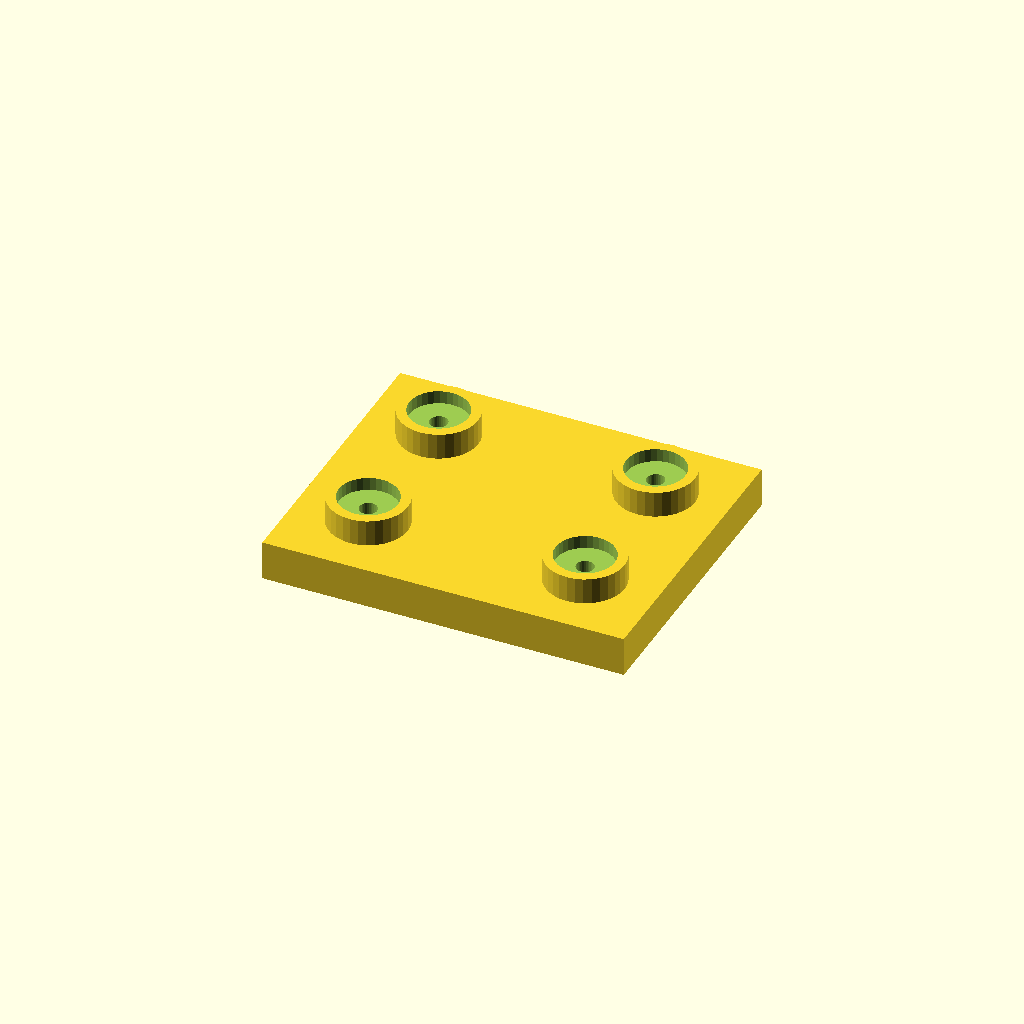
Cell 1: rendered with the file's own defaults.
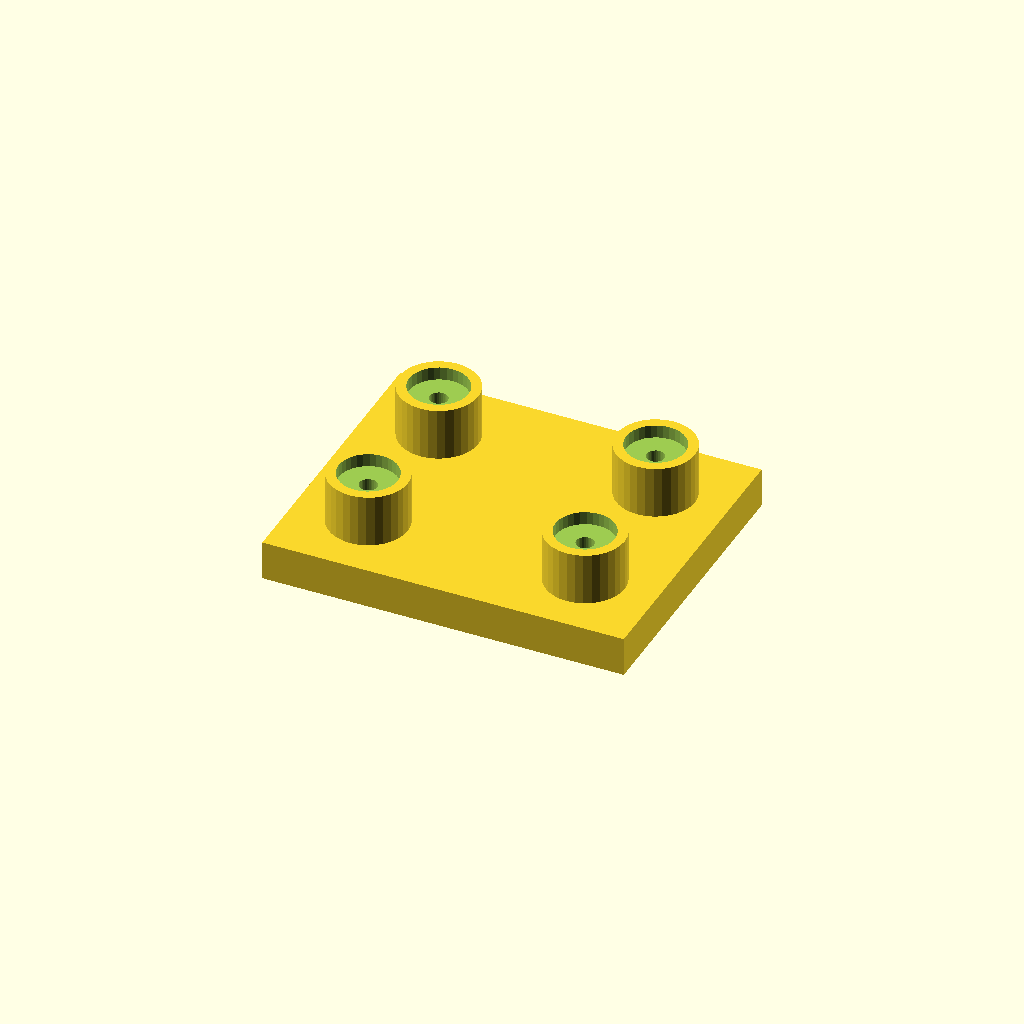
Cell 2 — boss_h set to 16, the other parameters unchanged.
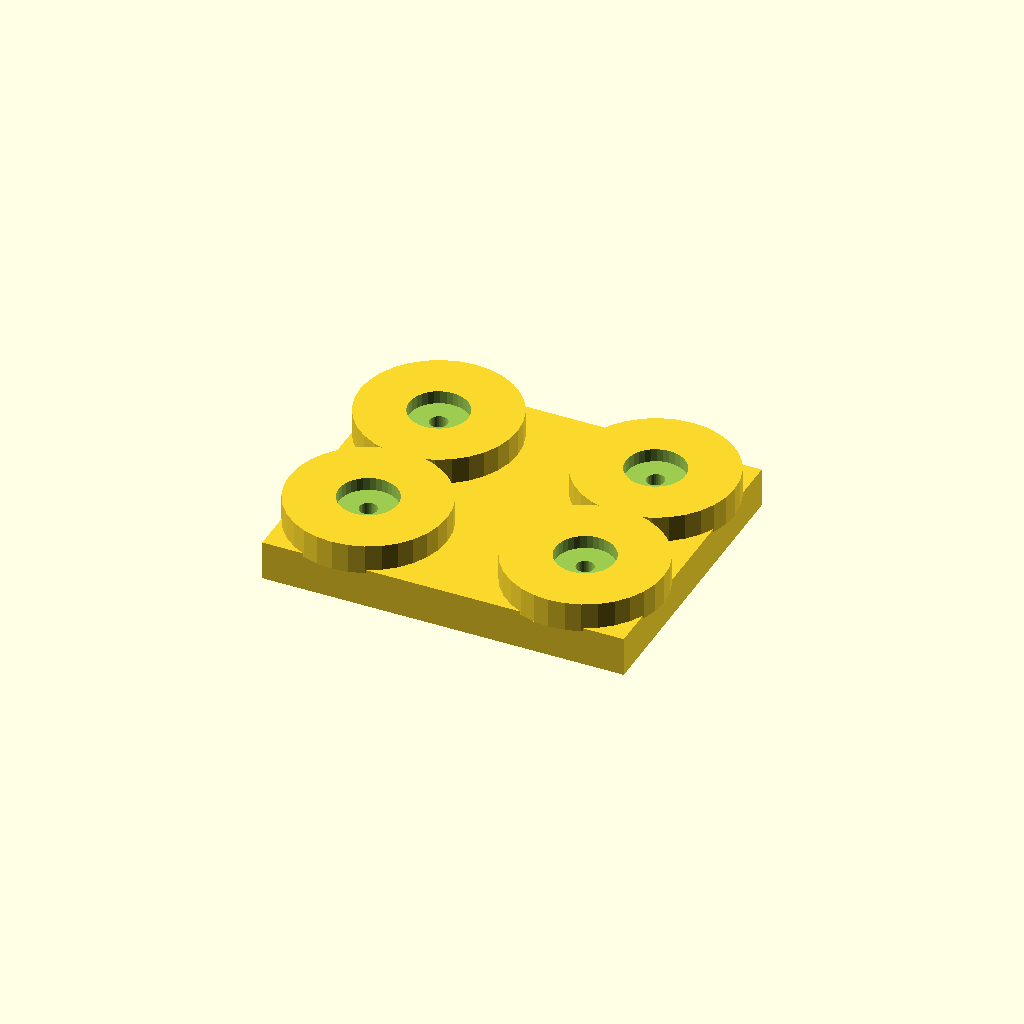
Cell 3: the same model with boss_d = 48.
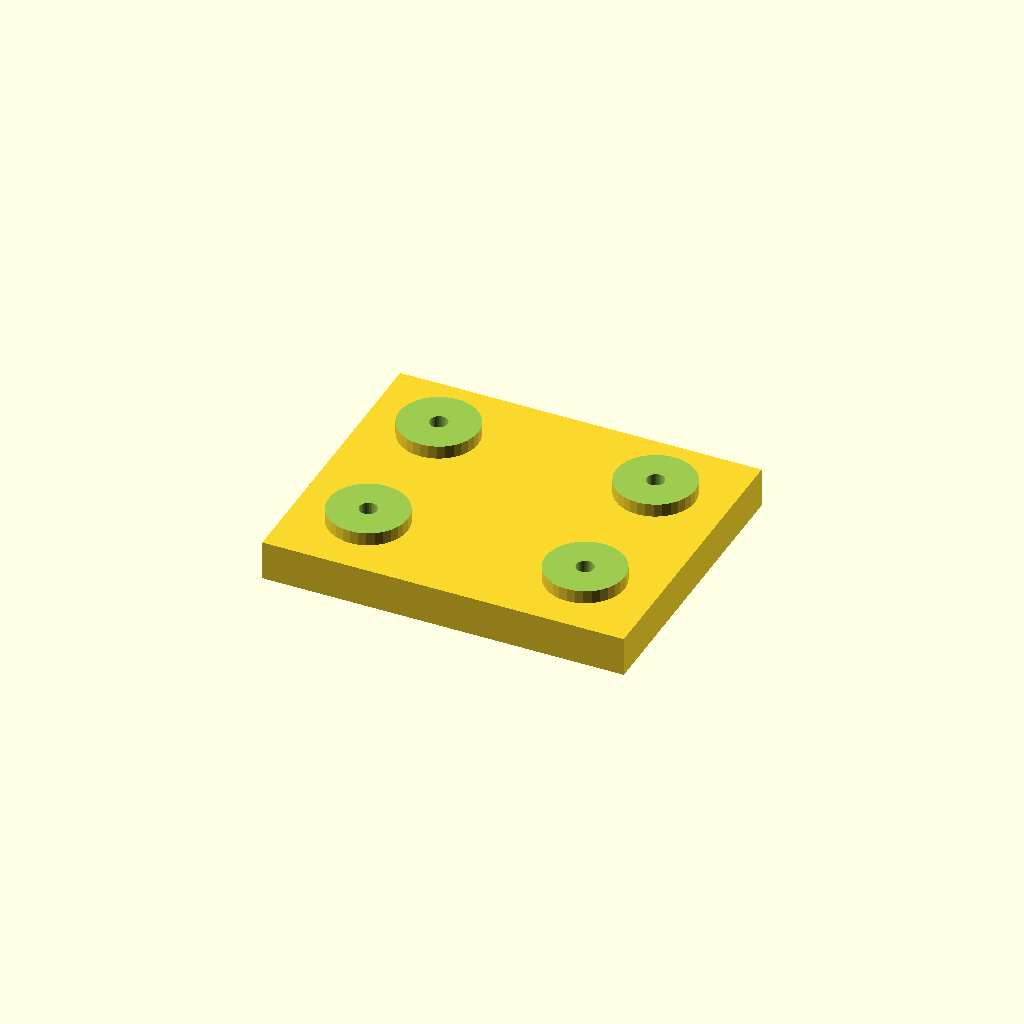
Cell 4: the same model with socket_d = 36.
All cells are drawn from one camera (rotation 55°, 0°, 25°, orthographic, colour scheme Cornfield), so only the parameter changes between them.
Source of the model, optional_data/data/place1/socketpads/part_0175.scad:
$fn = 32;

// ----------------------------------------------------------------------
// Socket pad plate
// bosses with counterbored sockets for the screws
// ----------------------------------------------------------------------

// --- parameters (mm) ---
base_t = 12;            // base plate thickness
boss_h = 8;             // boss height above the base plate
boss_d = 24;            // boss diameter
socket_d = 18;          // socket diameter
socket_depth = 4;       // socket depth from the boss face
bolt_d = 5.4;           // screw clearance hole through the socket floor
plate = [110, 90, 12];  // overall size (x, y, z)
edge = 22;              // boss centre offset from the plate edge
pads = 4;               // boss count, one per corner

// --- derived feature positions (mm) ---
height = base_t + boss_h;        // = 20   overall height of the part
corner_x = plate[0] / 2 - edge;  // = 33   boss centre X
corner_y = plate[1] / 2 - edge;  // = 23   boss centre Y
feature_centers = [
  [corner_x, corner_y],
  [-corner_x, corner_y],
  [-corner_x, -corner_y],
  [corner_x, -corner_y]
];   // boss centres: sockets, holes and the pads themselves are placed from here

// base plate, bosses on feature_centers, socket + through hole in each
difference() {
  union() {
    cube(plate, center = true);
    for (centre = feature_centers)
      translate([centre[0], centre[1], plate[2] / 2 - 1])
        cylinder(d = boss_d, h = boss_h + 1);
  }
  for (centre = feature_centers) {
    translate([centre[0], centre[1], plate[2] / 2 + boss_h - socket_depth])
      cylinder(d = socket_d, h = socket_depth + 1);
    translate([centre[0], centre[1], -height])
      cylinder(d = bolt_d, h = 2 * height + 2);  // through the socket floor
  }
}
Parameter table extracted from the source (name, type, default, range or options):
base_t: number, default 12
boss_h: number, default 8
boss_d: number, default 24
socket_d: number, default 18
socket_depth: number, default 4
bolt_d: number, default 5.4
plate: vector, default [110, 90, 12]
edge: number, default 22
pads: number, default 4
